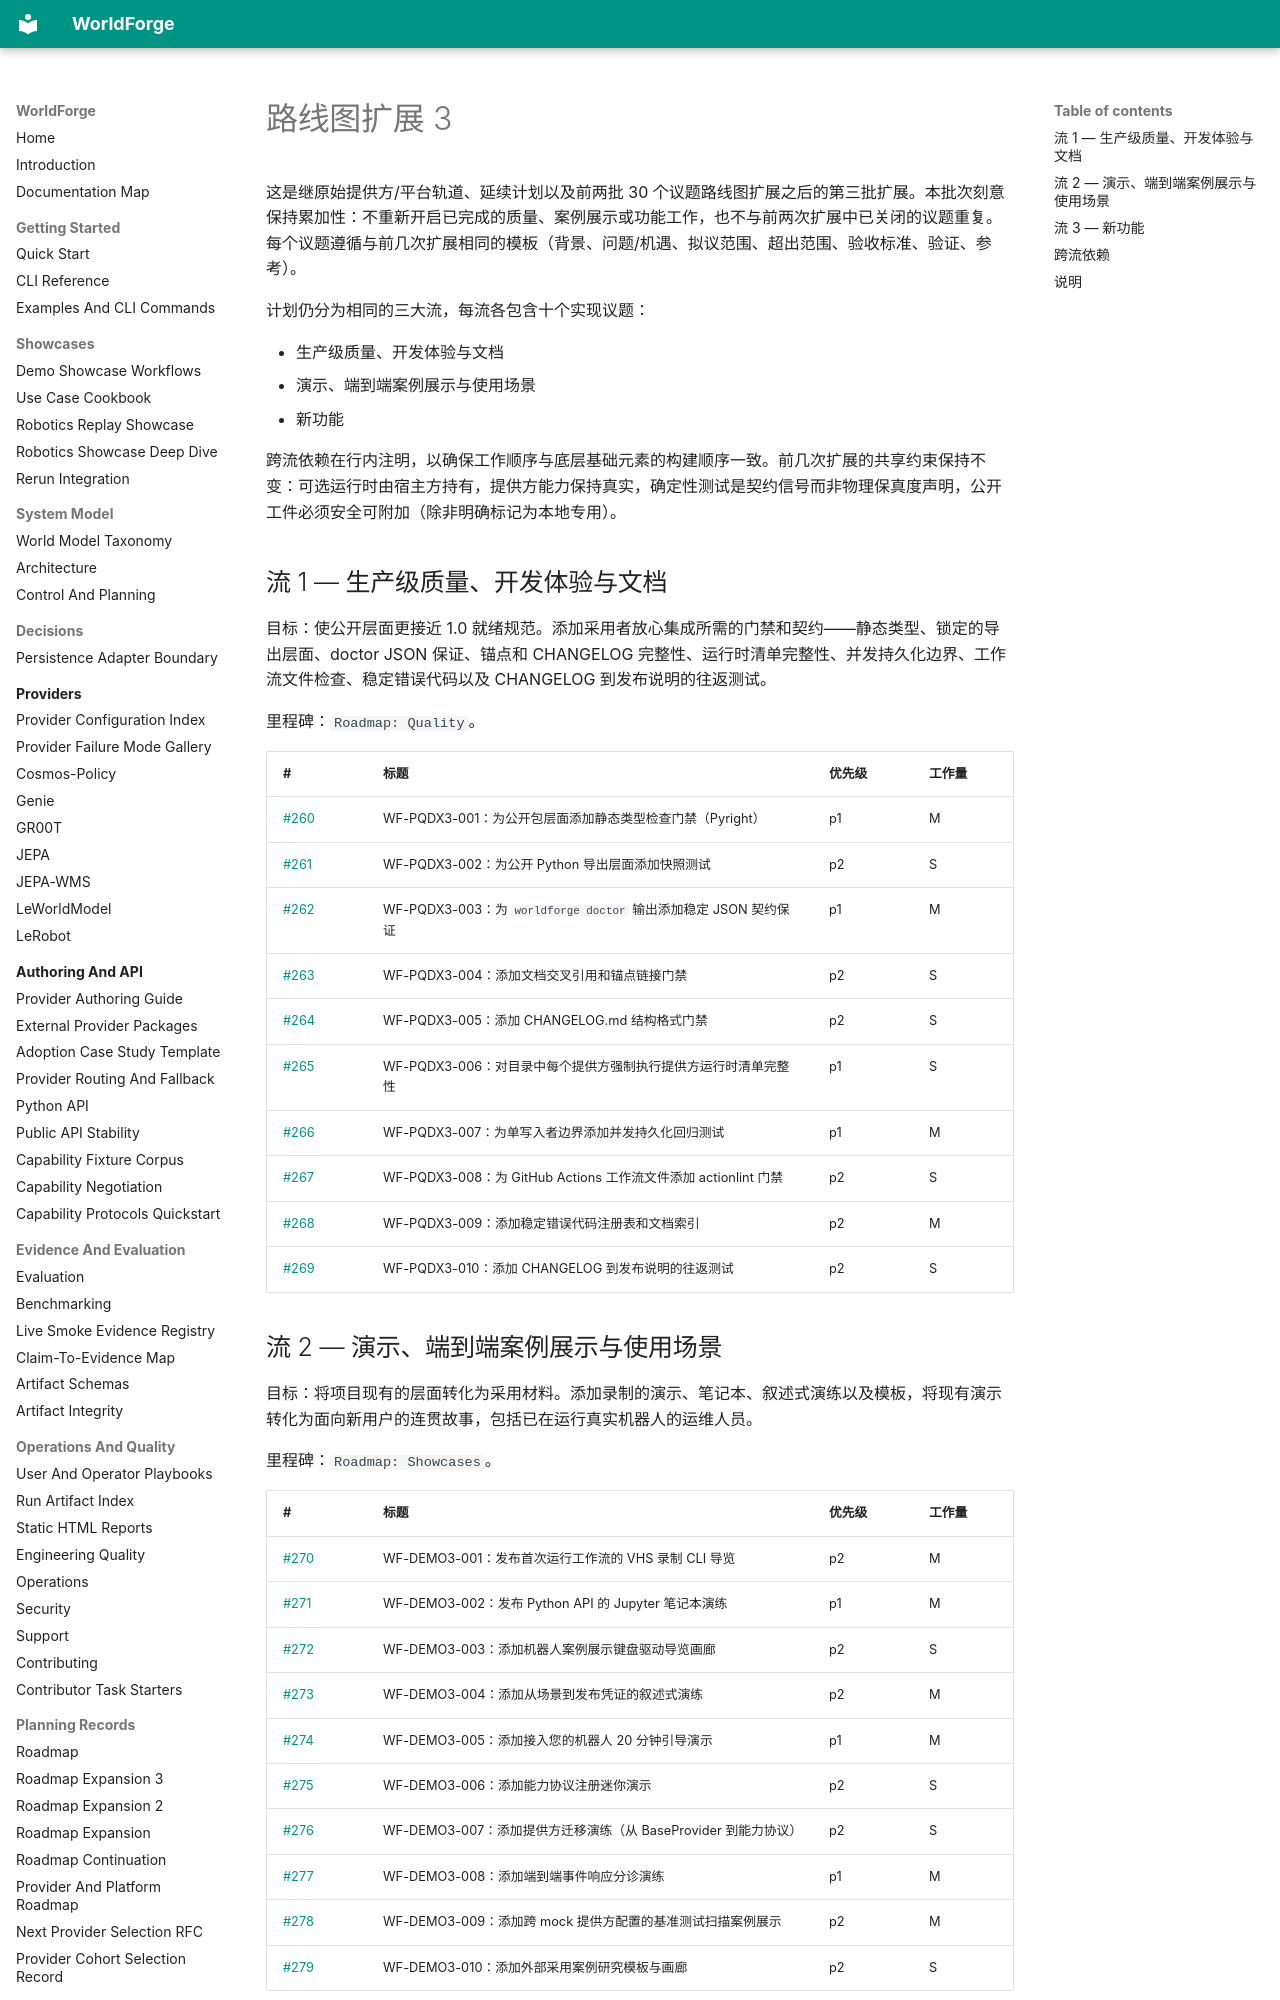

repository: AbdelStark/worldforge · page: roadmap-expansion-3.zh/index.html · generator: mkdocs

# 路线图扩展 3

这是继原始提供方/平台轨道、延续计划以及前两批 30 个议题路线图扩展之后的第三批扩展。本批次刻意保持累加性：不重新开启已完成的质量、案例展示或功能工作，也不与前两次扩展中已关闭的议题重复。每个议题遵循与前几次扩展相同的模板（背景、问题/机遇、拟议范围、超出范围、验收标准、验证、参考）。

计划仍分为相同的三大流，每流各包含十个实现议题：

- 生产级质量、开发体验与文档
- 演示、端到端案例展示与使用场景
- 新功能

跨流依赖在行内注明，以确保工作顺序与底层基础元素的构建顺序一致。前几次扩展的共享约束保持不变：可选运行时由宿主方持有，提供方能力保持真实，确定性测试是契约信号而非物理保真度声明，公开工件必须安全可附加（除非明确标记为本地专用）。

## 流 1 — 生产级质量、开发体验与文档

目标：使公开层面更接近 1.0 就绪规范。添加采用者放心集成所需的门禁和契约——静态类型、锁定的导出层面、doctor JSON 保证、锚点和 CHANGELOG 完整性、运行时清单完整性、并发持久化边界、工作流文件检查、稳定错误代码以及 CHANGELOG 到发布说明的往返测试。

里程碑：`Roadmap: Quality`。

| # | 标题 | 优先级 | 工作量 |
|---|------|--------|--------|
| [#260](https://github.com/AbdelStark/worldforge/issues/260) | WF-PQDX3-001：为公开包层面添加静态类型检查门禁（Pyright） | p1 | M |
| [#261](https://github.com/AbdelStark/worldforge/issues/261) | WF-PQDX3-002：为公开 Python 导出层面添加快照测试 | p2 | S |
| [#262](https://github.com/AbdelStark/worldforge/issues/262) | WF-PQDX3-003：为 `worldforge doctor` 输出添加稳定 JSON 契约保证 | p1 | M |
| [#263](https://github.com/AbdelStark/worldforge/issues/263) | WF-PQDX3-004：添加文档交叉引用和锚点链接门禁 | p2 | S |
| [#264](https://github.com/AbdelStark/worldforge/issues/264) | WF-PQDX3-005：添加 CHANGELOG.md 结构格式门禁 | p2 | S |
| [#265](https://github.com/AbdelStark/worldforge/issues/265) | WF-PQDX3-006：对目录中每个提供方强制执行提供方运行时清单完整性 | p1 | S |
| [#266](https://github.com/AbdelStark/worldforge/issues/266) | WF-PQDX3-007：为单写入者边界添加并发持久化回归测试 | p1 | M |
| [#267](https://github.com/AbdelStark/worldforge/issues/267) | WF-PQDX3-008：为 GitHub Actions 工作流文件添加 actionlint 门禁 | p2 | S |
| [#268](https://github.com/AbdelStark/worldforge/issues/268) | WF-PQDX3-009：添加稳定错误代码注册表和文档索引 | p2 | M |
| [#269](https://github.com/AbdelStark/worldforge/issues/269) | WF-PQDX3-010：添加 CHANGELOG 到发布说明的往返测试 | p2 | S |

## 流 2 — 演示、端到端案例展示与使用场景

目标：将项目现有的层面转化为采用材料。添加录制的演示、笔记本、叙述式演练以及模板，将现有演示转化为面向新用户的连贯故事，包括已在运行真实机器人的运维人员。

里程碑：`Roadmap: Showcases`。

| # | 标题 | 优先级 | 工作量 |
|---|------|--------|--------|
| [#270](https://github.com/AbdelStark/worldforge/issues/270) | WF-DEMO3-001：发布首次运行工作流的 VHS 录制 CLI 导览 | p2 | M |
| [#271](https://github.com/AbdelStark/worldforge/issues/271) | WF-DEMO3-002：发布 Python API 的 Jupyter 笔记本演练 | p1 | M |
| [#272](https://github.com/AbdelStark/worldforge/issues/272) | WF-DEMO3-003：添加机器人案例展示键盘驱动导览画廊 | p2 | S |
| [#273](https://github.com/AbdelStark/worldforge/issues/273) | WF-DEMO3-004：添加从场景到发布凭证的叙述式演练 | p2 | M |
| [#274](https://github.com/AbdelStark/worldforge/issues/274) | WF-DEMO3-005：添加接入您的机器人 20 分钟引导演示 | p1 | M |
| [#275](https://github.com/AbdelStark/worldforge/issues/275) | WF-DEMO3-006：添加能力协议注册迷你演示 | p2 | S |
| [#276](https://github.com/AbdelStark/worldforge/issues/276) | WF-DEMO3-007：添加提供方迁移演练（从 BaseProvider 到能力协议） | p2 | S |
| [#277](https://github.com/AbdelStark/worldforge/issues/277) | WF-DEMO3-008：添加端到端事件响应分诊演练 | p1 | M |
| [#278](https://github.com/AbdelStark/worldforge/issues/278) | WF-DEMO3-009：添加跨 mock 提供方配置的基准测试扫描案例展示 | p2 | M |
| [#279](https://github.com/AbdelStark/worldforge/issues/279) | WF-DEMO3-010：添加外部采用案例研究模板与画廊 | p2 | S |
